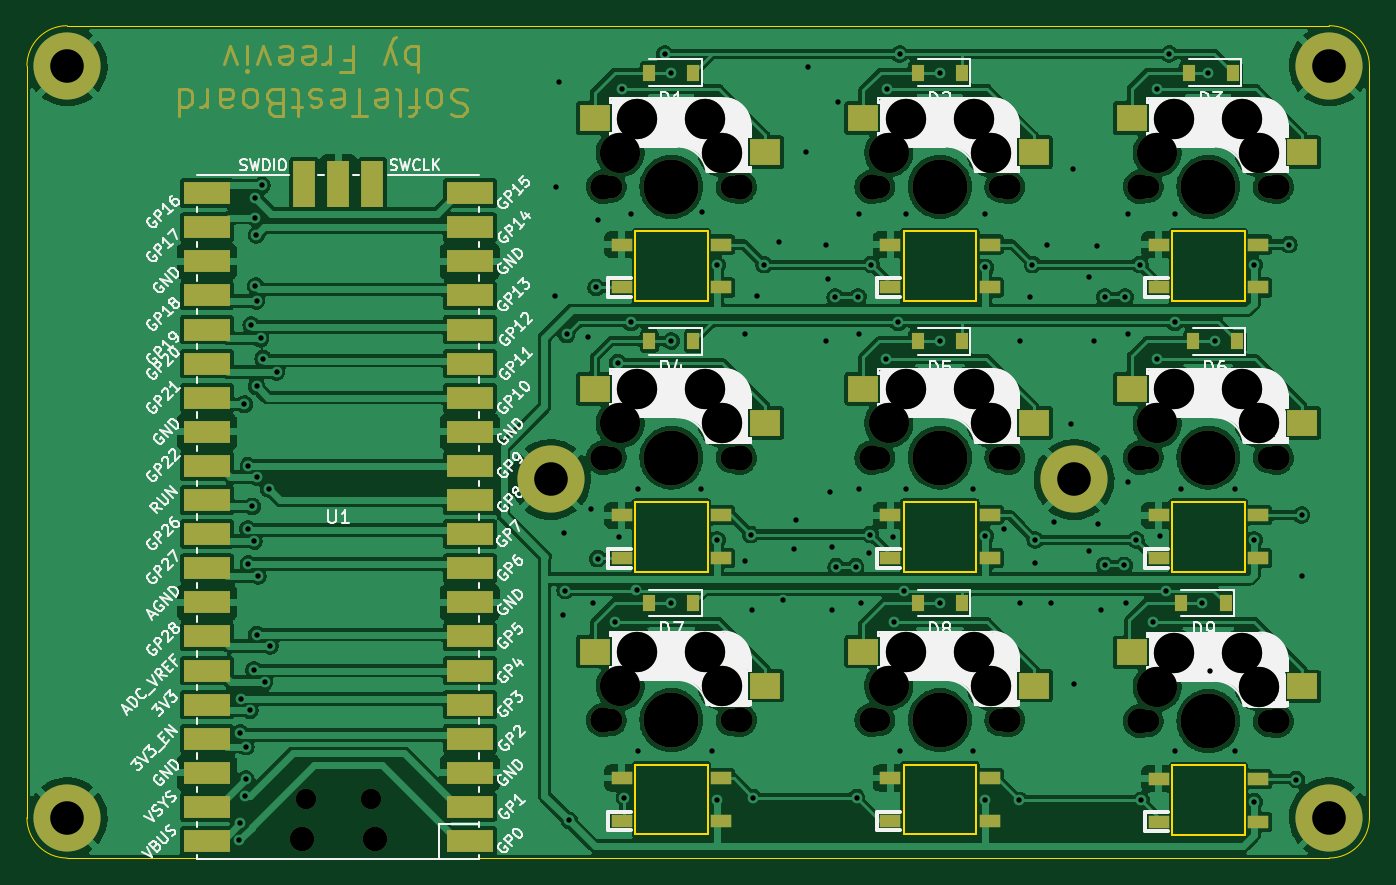
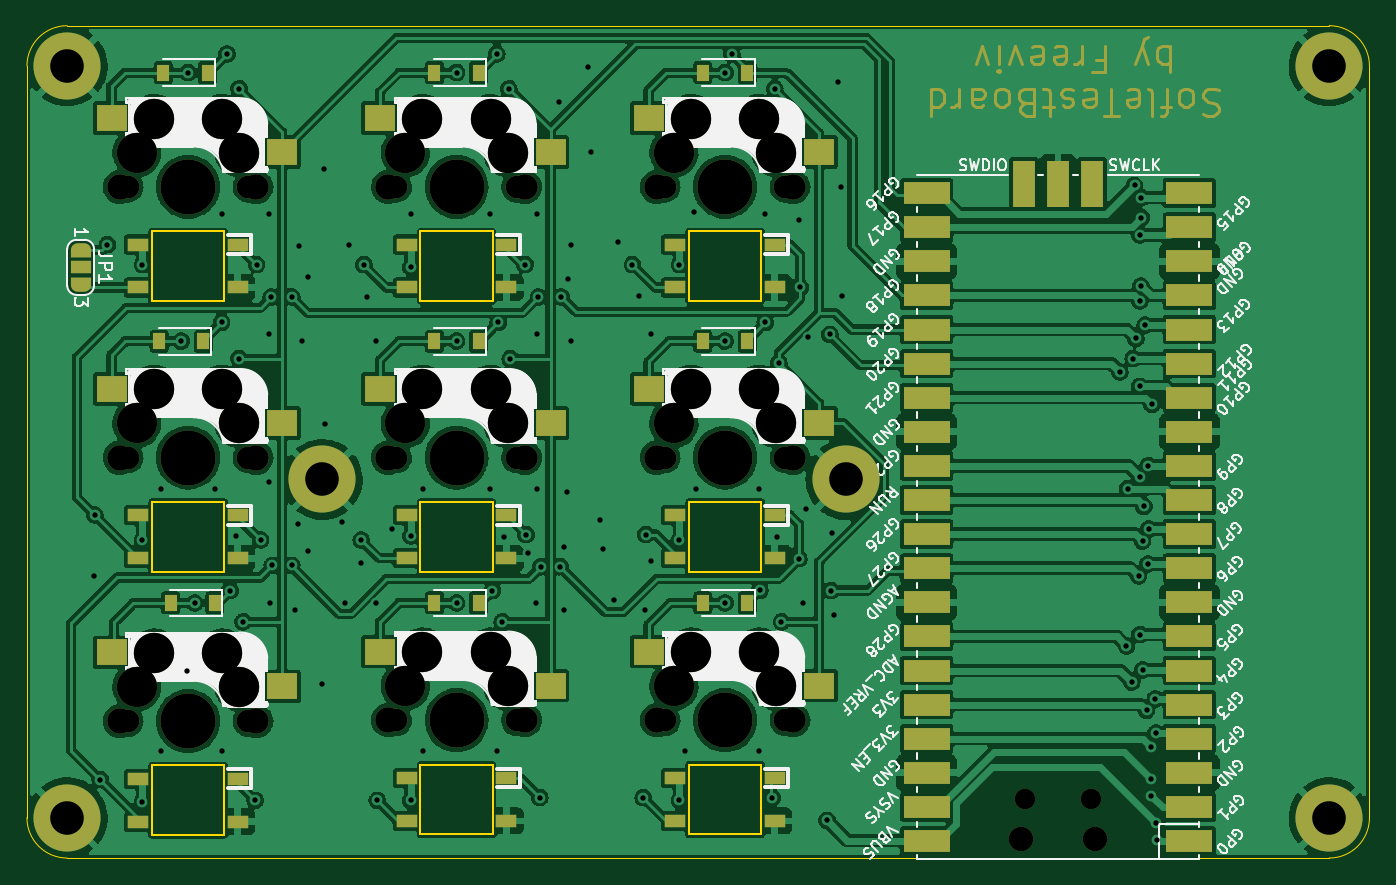
Circuit board: 11 layer files. Board 100.0 x 62.0 mm.
- bottom_copper: SofleTestBoard-B_Cu.gbl (489391 bytes)
- bottom_mask: SofleTestBoard-B_Mask.gbs (14441 bytes)
- paste: SofleTestBoard-B_Paste.gbp (2821 bytes)
- bottom_silk: SofleTestBoard-B_Silkscreen.gbo (81729 bytes)
- outline: SofleTestBoard-Edge_Cuts.gm1 (3042 bytes)
- top_copper: SofleTestBoard-F_Cu.gtl (394637 bytes)
- top_mask: SofleTestBoard-F_Mask.gts (13306 bytes)
- paste: SofleTestBoard-F_Paste.gtp (2821 bytes)
- top_silk: SofleTestBoard-F_Silkscreen.gto (85705 bytes)
- drill: SofleTestBoard-NPTH.drl (2036 bytes)
- drill: SofleTestBoard-PTH.drl (2793 bytes)

=== bottom_copper: SofleTestBoard-B_Cu.gbl (489391 bytes, source omitted) ===
=== bottom_mask: SofleTestBoard-B_Mask.gbs (14441 bytes, source omitted) ===
=== paste: SofleTestBoard-B_Paste.gbp ===
%TF.GenerationSoftware,KiCad,Pcbnew,6.0.4-6f826c9f35~116~ubuntu20.04.1*%
%TF.CreationDate,2022-10-29T14:33:56+02:00*%
%TF.ProjectId,SofleTestBoard,536f666c-6554-4657-9374-426f6172642e,rev?*%
%TF.SameCoordinates,Original*%
%TF.FileFunction,Paste,Bot*%
%TF.FilePolarity,Positive*%
%FSLAX46Y46*%
G04 Gerber Fmt 4.6, Leading zero omitted, Abs format (unit mm)*
G04 Created by KiCad (PCBNEW 6.0.4-6f826c9f35~116~ubuntu20.04.1) date 2022-10-29 14:33:56*
%MOMM*%
%LPD*%
G01*
G04 APERTURE LIST*
%ADD10R,1.600000X1.000000*%
%ADD11R,2.300000X2.000000*%
%ADD12R,0.900000X1.200000*%
G04 APERTURE END LIST*
D10*
%TO.C,SW4*%
X125300000Y-82469999D03*
X125300000Y-85669999D03*
X132700000Y-85669999D03*
X132700000Y-82469999D03*
D11*
X122000000Y-75589999D03*
X134700000Y-73049999D03*
%TD*%
D10*
%TO.C,SW5*%
X145300000Y-82469999D03*
X145300000Y-85669999D03*
X152700000Y-85669999D03*
X152700000Y-82469999D03*
D11*
X142000000Y-75589999D03*
X154700000Y-73049999D03*
%TD*%
D10*
%TO.C,SW1*%
X125300000Y-62300000D03*
X125300000Y-65500000D03*
X132700000Y-65500000D03*
X132700000Y-62300000D03*
D11*
X122000000Y-55420000D03*
X134700000Y-52880000D03*
%TD*%
D10*
%TO.C,SW9*%
X165300000Y-102100000D03*
X165300000Y-105300000D03*
X172700000Y-105300000D03*
X172700000Y-102100000D03*
D11*
X162000000Y-95220000D03*
X174700000Y-92680000D03*
%TD*%
D10*
%TO.C,SW3*%
X165300000Y-62300000D03*
X165300000Y-65500000D03*
X172700000Y-65500000D03*
X172700000Y-62300000D03*
D11*
X162000000Y-55420000D03*
X174700000Y-52880000D03*
%TD*%
D10*
%TO.C,SW6*%
X165300000Y-82469999D03*
X165300000Y-85669999D03*
X172700000Y-85669999D03*
X172700000Y-82469999D03*
D11*
X162000000Y-75589999D03*
X174700000Y-73049999D03*
%TD*%
D10*
%TO.C,SW7*%
X125300000Y-102034999D03*
X125300000Y-105234999D03*
X132700000Y-105234999D03*
X132700000Y-102034999D03*
D11*
X122000000Y-95154999D03*
X134700000Y-92614999D03*
%TD*%
D10*
%TO.C,SW2*%
X145300000Y-62300000D03*
X145300000Y-65500000D03*
X152700000Y-65500000D03*
X152700000Y-62300000D03*
D11*
X142000000Y-55420000D03*
X154700000Y-52880000D03*
%TD*%
D10*
%TO.C,SW8*%
X145300000Y-102034999D03*
X145300000Y-105234999D03*
X152700000Y-105234999D03*
X152700000Y-102034999D03*
D11*
X142000000Y-95154999D03*
X154700000Y-92614999D03*
%TD*%
D12*
%TO.C,D4*%
X127350000Y-69500000D03*
X130650000Y-69500000D03*
%TD*%
%TO.C,D7*%
X127350000Y-89000000D03*
X130650000Y-89000000D03*
%TD*%
%TO.C,D1*%
X127350000Y-49500000D03*
X130650000Y-49500000D03*
%TD*%
%TO.C,D5*%
X147350000Y-69500000D03*
X150650000Y-69500000D03*
%TD*%
%TO.C,D2*%
X147350000Y-49500000D03*
X150650000Y-49500000D03*
%TD*%
%TO.C,D9*%
X167000000Y-89000000D03*
X170300000Y-89000000D03*
%TD*%
%TO.C,D3*%
X167550000Y-49500000D03*
X170850000Y-49500000D03*
%TD*%
%TO.C,D6*%
X167850000Y-69500000D03*
X171150000Y-69500000D03*
%TD*%
%TO.C,D8*%
X147350000Y-89000000D03*
X150650000Y-89000000D03*
%TD*%
M02*

=== bottom_silk: SofleTestBoard-B_Silkscreen.gbo (81729 bytes, source omitted) ===
=== outline: SofleTestBoard-Edge_Cuts.gm1 ===
%TF.GenerationSoftware,KiCad,Pcbnew,6.0.4-6f826c9f35~116~ubuntu20.04.1*%
%TF.CreationDate,2022-10-29T14:33:56+02:00*%
%TF.ProjectId,SofleTestBoard,536f666c-6554-4657-9374-426f6172642e,rev?*%
%TF.SameCoordinates,Original*%
%TF.FileFunction,Profile,NP*%
%FSLAX46Y46*%
G04 Gerber Fmt 4.6, Leading zero omitted, Abs format (unit mm)*
G04 Created by KiCad (PCBNEW 6.0.4-6f826c9f35~116~ubuntu20.04.1) date 2022-10-29 14:33:56*
%MOMM*%
%LPD*%
G01*
G04 APERTURE LIST*
%TA.AperFunction,Profile*%
%ADD10C,0.100000*%
%TD*%
%TA.AperFunction,Profile*%
%ADD11C,0.150000*%
%TD*%
G04 APERTURE END LIST*
D10*
X84000000Y-46000000D02*
X178000000Y-46000000D01*
X81000000Y-105000000D02*
X81000000Y-49000000D01*
X181000000Y-49000000D02*
X181000000Y-105000000D01*
X181000000Y-49000000D02*
G75*
G03*
X178000000Y-46000000I-3000000J0D01*
G01*
X84000000Y-46000000D02*
G75*
G03*
X81000000Y-49000000I0J-3000000D01*
G01*
X81000000Y-105000000D02*
G75*
G03*
X84000000Y-108000000I3000000J0D01*
G01*
X178000000Y-108000000D02*
G75*
G03*
X181000000Y-105000000I0J3000000D01*
G01*
X84000000Y-108000000D02*
X178000000Y-108000000D01*
D11*
%TO.C,SW4*%
X126300000Y-81469999D02*
X126300000Y-86669999D01*
X126300000Y-81469999D02*
X131700000Y-81469999D01*
X131700000Y-86669999D02*
X126300000Y-86669999D01*
X131700000Y-81469999D02*
X131700000Y-86669999D01*
%TO.C,SW5*%
X146300000Y-81469999D02*
X146300000Y-86669999D01*
X146300000Y-81469999D02*
X151700000Y-81469999D01*
X151700000Y-86669999D02*
X146300000Y-86669999D01*
X151700000Y-81469999D02*
X151700000Y-86669999D01*
%TO.C,SW1*%
X126300000Y-61300000D02*
X126300000Y-66500000D01*
X126300000Y-61300000D02*
X131700000Y-61300000D01*
X131700000Y-66500000D02*
X126300000Y-66500000D01*
X131700000Y-61300000D02*
X131700000Y-66500000D01*
%TO.C,SW9*%
X166300000Y-101100000D02*
X166300000Y-106300000D01*
X166300000Y-101100000D02*
X171700000Y-101100000D01*
X171700000Y-106300000D02*
X166300000Y-106300000D01*
X171700000Y-101100000D02*
X171700000Y-106300000D01*
%TO.C,SW3*%
X166300000Y-61300000D02*
X166300000Y-66500000D01*
X166300000Y-61300000D02*
X171700000Y-61300000D01*
X171700000Y-66500000D02*
X166300000Y-66500000D01*
X171700000Y-61300000D02*
X171700000Y-66500000D01*
%TO.C,SW6*%
X166300000Y-81469999D02*
X166300000Y-86669999D01*
X166300000Y-81469999D02*
X171700000Y-81469999D01*
X171700000Y-86669999D02*
X166300000Y-86669999D01*
X171700000Y-81469999D02*
X171700000Y-86669999D01*
%TO.C,SW7*%
X126300000Y-101034999D02*
X126300000Y-106234999D01*
X126300000Y-101034999D02*
X131700000Y-101034999D01*
X131700000Y-106234999D02*
X126300000Y-106234999D01*
X131700000Y-101034999D02*
X131700000Y-106234999D01*
%TO.C,SW2*%
X146300000Y-61300000D02*
X146300000Y-66500000D01*
X146300000Y-61300000D02*
X151700000Y-61300000D01*
X151700000Y-66500000D02*
X146300000Y-66500000D01*
X151700000Y-61300000D02*
X151700000Y-66500000D01*
%TO.C,SW8*%
X146300000Y-101034999D02*
X146300000Y-106234999D01*
X146300000Y-101034999D02*
X151700000Y-101034999D01*
X151700000Y-106234999D02*
X146300000Y-106234999D01*
X151700000Y-101034999D02*
X151700000Y-106234999D01*
%TD*%
M02*

=== top_copper: SofleTestBoard-F_Cu.gtl (394637 bytes, source omitted) ===
=== top_mask: SofleTestBoard-F_Mask.gts (13306 bytes, source omitted) ===
=== paste: SofleTestBoard-F_Paste.gtp ===
%TF.GenerationSoftware,KiCad,Pcbnew,6.0.4-6f826c9f35~116~ubuntu20.04.1*%
%TF.CreationDate,2022-10-29T14:33:55+02:00*%
%TF.ProjectId,SofleTestBoard,536f666c-6554-4657-9374-426f6172642e,rev?*%
%TF.SameCoordinates,Original*%
%TF.FileFunction,Paste,Top*%
%TF.FilePolarity,Positive*%
%FSLAX46Y46*%
G04 Gerber Fmt 4.6, Leading zero omitted, Abs format (unit mm)*
G04 Created by KiCad (PCBNEW 6.0.4-6f826c9f35~116~ubuntu20.04.1) date 2022-10-29 14:33:55*
%MOMM*%
%LPD*%
G01*
G04 APERTURE LIST*
%ADD10R,1.600000X1.000000*%
%ADD11R,2.300000X2.000000*%
%ADD12R,0.900000X1.200000*%
G04 APERTURE END LIST*
D10*
%TO.C,SW4*%
X125300000Y-85669999D03*
X125300000Y-82469999D03*
X132700000Y-82469999D03*
X132700000Y-85669999D03*
D11*
X136000000Y-75589999D03*
X123300000Y-73049999D03*
%TD*%
D10*
%TO.C,SW5*%
X145300000Y-85669999D03*
X145300000Y-82469999D03*
X152700000Y-82469999D03*
X152700000Y-85669999D03*
D11*
X156000000Y-75589999D03*
X143300000Y-73049999D03*
%TD*%
D10*
%TO.C,SW1*%
X125300000Y-65500000D03*
X125300000Y-62300000D03*
X132700000Y-62300000D03*
X132700000Y-65500000D03*
D11*
X136000000Y-55420000D03*
X123300000Y-52880000D03*
%TD*%
D10*
%TO.C,SW9*%
X165300000Y-105300000D03*
X165300000Y-102100000D03*
X172700000Y-102100000D03*
X172700000Y-105300000D03*
D11*
X176000000Y-95220000D03*
X163300000Y-92680000D03*
%TD*%
D10*
%TO.C,SW3*%
X165300000Y-65500000D03*
X165300000Y-62300000D03*
X172700000Y-62300000D03*
X172700000Y-65500000D03*
D11*
X176000000Y-55420000D03*
X163300000Y-52880000D03*
%TD*%
D10*
%TO.C,SW6*%
X165300000Y-85669999D03*
X165300000Y-82469999D03*
X172700000Y-82469999D03*
X172700000Y-85669999D03*
D11*
X176000000Y-75589999D03*
X163300000Y-73049999D03*
%TD*%
D10*
%TO.C,SW7*%
X125300000Y-105234999D03*
X125300000Y-102034999D03*
X132700000Y-102034999D03*
X132700000Y-105234999D03*
D11*
X136000000Y-95154999D03*
X123300000Y-92614999D03*
%TD*%
D10*
%TO.C,SW2*%
X145300000Y-65500000D03*
X145300000Y-62300000D03*
X152700000Y-62300000D03*
X152700000Y-65500000D03*
D11*
X156000000Y-55420000D03*
X143300000Y-52880000D03*
%TD*%
D10*
%TO.C,SW8*%
X145300000Y-105234999D03*
X145300000Y-102034999D03*
X152700000Y-102034999D03*
X152700000Y-105234999D03*
D11*
X156000000Y-95154999D03*
X143300000Y-92614999D03*
%TD*%
D12*
%TO.C,D4*%
X130650000Y-69500000D03*
X127350000Y-69500000D03*
%TD*%
%TO.C,D7*%
X130650000Y-89000000D03*
X127350000Y-89000000D03*
%TD*%
%TO.C,D1*%
X130650000Y-49500000D03*
X127350000Y-49500000D03*
%TD*%
%TO.C,D5*%
X150650000Y-69500000D03*
X147350000Y-69500000D03*
%TD*%
%TO.C,D2*%
X150650000Y-49500000D03*
X147350000Y-49500000D03*
%TD*%
%TO.C,D9*%
X170300000Y-89000000D03*
X167000000Y-89000000D03*
%TD*%
%TO.C,D3*%
X170850000Y-49500000D03*
X167550000Y-49500000D03*
%TD*%
%TO.C,D6*%
X171150000Y-69500000D03*
X167850000Y-69500000D03*
%TD*%
%TO.C,D8*%
X150650000Y-89000000D03*
X147350000Y-89000000D03*
%TD*%
M02*

=== top_silk: SofleTestBoard-F_Silkscreen.gto (85705 bytes, source omitted) ===
=== drill: SofleTestBoard-NPTH.drl ===
M48
; DRILL file {KiCad 6.0.4-6f826c9f35~116~ubuntu20.04.1} date Sa 29 Okt 2022 14:34:24 CEST
; FORMAT={-:-/ absolute / metric / decimal}
; #@! TF.CreationDate,2022-10-29T14:34:24+02:00
; #@! TF.GenerationSoftware,Kicad,Pcbnew,6.0.4-6f826c9f35~116~ubuntu20.04.1
; #@! TF.FileFunction,NonPlated,1,2,NPTH
FMAT,2
METRIC
; #@! TA.AperFunction,NonPlated,NPTH,ComponentDrill
T1C1.500
; #@! TA.AperFunction,NonPlated,NPTH,ComponentDrill
T2C1.700
; #@! TA.AperFunction,NonPlated,NPTH,ComponentDrill
T3C1.800
; #@! TA.AperFunction,NonPlated,NPTH,ComponentDrill
T4C1.900
; #@! TA.AperFunction,NonPlated,NPTH,ComponentDrill
T5C3.000
; #@! TA.AperFunction,NonPlated,NPTH,ComponentDrill
T6C4.100
%
G90
G05
T1
X101.775Y-103.57
X101.775Y-103.57
X106.625Y-103.57
X106.625Y-103.57
T2
X124.5Y-58.0
X124.5Y-78.17
X124.5Y-97.735
X133.5Y-58.0
X133.5Y-78.17
X133.5Y-97.735
X144.5Y-58.0
X144.5Y-78.17
X144.5Y-97.735
X153.5Y-58.0
X153.5Y-78.17
X153.5Y-97.735
X164.5Y-58.0
X164.5Y-78.17
X164.5Y-97.8
X173.5Y-58.0
X173.5Y-78.17
X173.5Y-97.8
T3
X101.475Y-106.6
X101.475Y-106.6
X106.925Y-106.6
X106.925Y-106.6
T4
X123.92Y-58.0
X123.92Y-78.17
X123.92Y-97.735
X134.08Y-58.0
X134.08Y-78.17
X134.08Y-97.735
X143.92Y-58.0
X143.92Y-78.17
X143.92Y-97.735
X154.08Y-58.0
X154.08Y-78.17
X154.08Y-97.735
X163.92Y-58.0
X163.92Y-78.17
X163.92Y-97.8
X174.08Y-58.0
X174.08Y-78.17
X174.08Y-97.8
T5
X125.19Y-55.46
X125.19Y-75.63
X125.19Y-95.195
X126.46Y-52.92
X126.46Y-73.09
X126.46Y-92.655
X131.54Y-52.92
X131.54Y-73.09
X131.54Y-92.655
X132.81Y-55.46
X132.81Y-75.63
X132.81Y-95.195
X145.19Y-55.46
X145.19Y-75.63
X145.19Y-95.195
X146.46Y-52.92
X146.46Y-73.09
X146.46Y-92.655
X151.54Y-52.92
X151.54Y-73.09
X151.54Y-92.655
X152.81Y-55.46
X152.81Y-75.63
X152.81Y-95.195
X165.19Y-55.46
X165.19Y-75.63
X165.19Y-95.26
X166.46Y-52.92
X166.46Y-73.09
X166.46Y-92.72
X171.54Y-52.92
X171.54Y-73.09
X171.54Y-92.72
X172.81Y-55.46
X172.81Y-75.63
X172.81Y-95.26
T6
X129.0Y-58.0
X129.0Y-78.17
X129.0Y-97.735
X149.0Y-58.0
X149.0Y-78.17
X149.0Y-97.735
X169.0Y-58.0
X169.0Y-78.17
X169.0Y-97.8
T0
M30

=== drill: SofleTestBoard-PTH.drl ===
M48
; DRILL file {KiCad 6.0.4-6f826c9f35~116~ubuntu20.04.1} date Sa 29 Okt 2022 14:34:24 CEST
; FORMAT={-:-/ absolute / metric / decimal}
; #@! TF.CreationDate,2022-10-29T14:34:24+02:00
; #@! TF.GenerationSoftware,Kicad,Pcbnew,6.0.4-6f826c9f35~116~ubuntu20.04.1
; #@! TF.FileFunction,Plated,1,2,PTH
FMAT,2
METRIC
; #@! TA.AperFunction,Plated,PTH,ViaDrill
T1C0.400
; #@! TA.AperFunction,Plated,PTH,ComponentDrill
T2C2.500
%
G90
G05
T1
X96.83Y-106.671
X96.9Y-98.7
X96.9Y-105.4
X96.95Y-96.15
X97.2Y-74.2
X97.251Y-103.351
X97.3Y-99.7
X97.3Y-102.1
X97.453Y-83.506
X97.5Y-78.781
X97.5Y-86.1
X97.6Y-97.0
X97.7Y-68.3
X97.8Y-81.8
X97.9Y-84.4
X97.9Y-94.0
X98.0Y-58.8
X98.0Y-60.3
X98.025Y-65.392
X98.095Y-61.596
X98.1Y-66.5
X98.1Y-72.861
X98.1Y-79.631
X98.1Y-91.35
X98.2Y-87.0
X98.4Y-69.3
X98.5Y-57.9
X98.6Y-70.8
X98.7Y-94.9
X98.999Y-80.48
X99.1Y-92.2
X99.6Y-71.8
X120.3Y-66.1
X120.4Y-58.0
X120.6Y-50.2
X120.9Y-89.9
X121.0Y-83.8
X121.1Y-88.075
X121.2Y-69.0
X121.4Y-105.2
X122.8Y-69.2
X123.0Y-82.0
X123.2Y-89.0
X123.4Y-65.5
X123.5Y-60.5
X123.5Y-85.7
X124.8Y-90.4
X125.0Y-71.1
X125.1Y-84.1
X125.3Y-50.7
X125.5Y-103.5
X126.0Y-60.0
X126.0Y-68.1
X126.405Y-88.062
X126.5Y-80.5
X126.5Y-100.0
X128.5Y-48.1
X129.0Y-49.5
X129.0Y-69.5
X129.0Y-89.0
X131.2Y-80.5
X131.3Y-59.9
X132.0Y-100.0
X132.4Y-63.8
X132.4Y-84.3
X132.4Y-103.7
X134.5Y-69.0
X134.5Y-85.9
X134.9Y-83.9
X135.0Y-89.5
X135.1Y-103.5
X135.4Y-66.1
X135.9Y-63.8
X137.0Y-62.1
X137.3Y-88.8
X138.1Y-85.0
X138.3Y-82.8
X139.0Y-55.4
X139.2Y-49.1
X140.5Y-62.3
X140.5Y-69.5
X140.7Y-64.9
X140.8Y-80.7
X141.0Y-84.8
X141.0Y-89.5
X141.2Y-66.2
X141.275Y-86.3
X141.4Y-51.7
X142.725Y-86.3
X142.8Y-103.5
X142.9Y-66.2
X143.0Y-60.0
X143.0Y-69.0
X143.0Y-80.5
X143.1Y-89.0
X143.7Y-85.3
X143.83Y-83.9
X143.9Y-63.8
X145.0Y-70.8
X145.1Y-50.7
X145.5Y-84.1
X145.6Y-90.4
X145.9Y-68.1
X146.0Y-48.1
X146.0Y-100.0
X146.325Y-88.075
X146.5Y-60.0
X146.5Y-80.5
X149.0Y-49.5
X149.0Y-69.5
X149.0Y-89.0
X151.5Y-80.5
X151.5Y-100.0
X152.4Y-60.0
X152.4Y-64.0
X152.4Y-84.0
X152.4Y-103.7
X153.8Y-83.5
X154.9Y-103.7
X155.0Y-69.5
X155.0Y-89.0
X155.7Y-66.2
X155.9Y-63.8
X156.1Y-84.3
X156.1Y-86.0
X157.0Y-62.3
X157.3Y-89.0
X157.5Y-83.0
X158.8Y-75.7
X158.9Y-56.7
X159.0Y-95.0
X160.1Y-64.7
X160.1Y-85.1
X160.5Y-69.5
X160.7Y-62.4
X160.8Y-83.1
X161.0Y-89.5
X161.275Y-66.2
X161.275Y-86.2
X162.725Y-86.2
X162.8Y-66.2
X162.9Y-89.0
X163.0Y-60.0
X163.0Y-69.0
X163.0Y-80.0
X163.6Y-84.3
X163.9Y-63.8
X164.0Y-103.7
X164.9Y-90.4
X165.2Y-50.7
X165.2Y-70.8
X165.4Y-84.0
X165.875Y-88.075
X166.1Y-48.1
X166.5Y-60.0
X166.5Y-68.1
X166.5Y-100.0
X167.0Y-80.5
X168.5Y-89.0
X169.0Y-49.5
X169.1Y-94.1
X169.5Y-69.5
X171.0Y-80.5
X171.0Y-100.0
X172.4Y-63.8
X172.4Y-84.3
X172.4Y-103.8
X175.0Y-62.3
X175.55Y-102.15
X175.95Y-82.45
X176.0Y-87.0
T2
X84.0Y-49.0
X84.0Y-105.0
X120.0Y-79.8
X159.0Y-79.8
X178.0Y-49.0
X178.0Y-105.0
T0
M30

